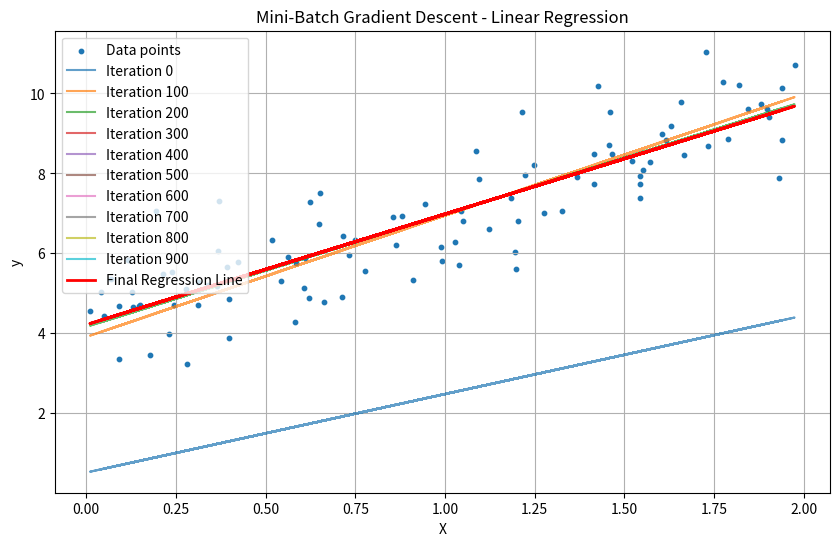

The script that saved this image:
import numpy as np
import matplotlib.pyplot as plt

# Data generation (simple linear data)
np.random.seed(42)
X = 2 * np.random.rand(100, 1)  # 100 data points
y = 4 + 3 * X + np.random.randn(100, 1)  # y = 4 + 3x + noise

# Add bias term to X (for the intercept term in the model)
X_b = np.c_[np.ones((100, 1)), X]  # X_b is X with an added column of ones for the bias term

# Mean Squared Error Loss Function
def compute_mse(theta, X, y):
    predictions = X.dot(theta)
    errors = predictions - y
    return (1 / len(X)) * np.sum(errors ** 2)

# Gradient Calculation
def compute_gradient(theta, X, y):
    predictions = X.dot(theta)
    errors = predictions - y
    return (2 / len(X)) * X.T.dot(errors)

# Mini-Batch Gradient Descent with Visualization
def mini_batch_gradient_descent(X, y, learning_rate=0.01, n_iterations=1000, batch_size=20, plot_interval=100):
    theta = np.random.randn(2, 1)  # Random initialization of model parameters (theta0 and theta1)
    
    plt.figure(figsize=(10, 6))
    plt.scatter(X[:, 1], y, s=10, label="Data points")
    
    for iteration in range(n_iterations):
        shuffled_indices = np.random.permutation(len(X))  # Shuffle the data
        X_shuffled = X[shuffled_indices]
        y_shuffled = y[shuffled_indices]
        
        for i in range(0, len(X), batch_size):
            xi = X_shuffled[i:i+batch_size]
            yi = y_shuffled[i:i+batch_size]
            gradient = compute_gradient(theta, xi, yi)
            theta = theta - learning_rate * gradient
        
        # Plotting the line at certain intervals to show progress
        if iteration % plot_interval == 0:
            y_pred = X.dot(theta)
            plt.plot(X[:, 1], y_pred, label=f"Iteration {iteration}", alpha=0.7)

    # Final line after all iterations
    y_final = X.dot(theta)
    plt.plot(X[:, 1], y_final, 'r-', linewidth=2, label="Final Regression Line")
    
    plt.title("Mini-Batch Gradient Descent - Linear Regression")
    plt.xlabel("X")
    plt.ylabel("y")
    plt.legend(loc="upper left")
    plt.grid(True)
    plt.show()

    return theta

# Running Mini-Batch Gradient Descent with visualization
theta_mini_batch = mini_batch_gradient_descent(X_b, y, learning_rate=0.01, n_iterations=1000, batch_size=20, plot_interval=100)
print(f"Final Theta after Mini-Batch Gradient Descent: {theta_mini_batch}")
